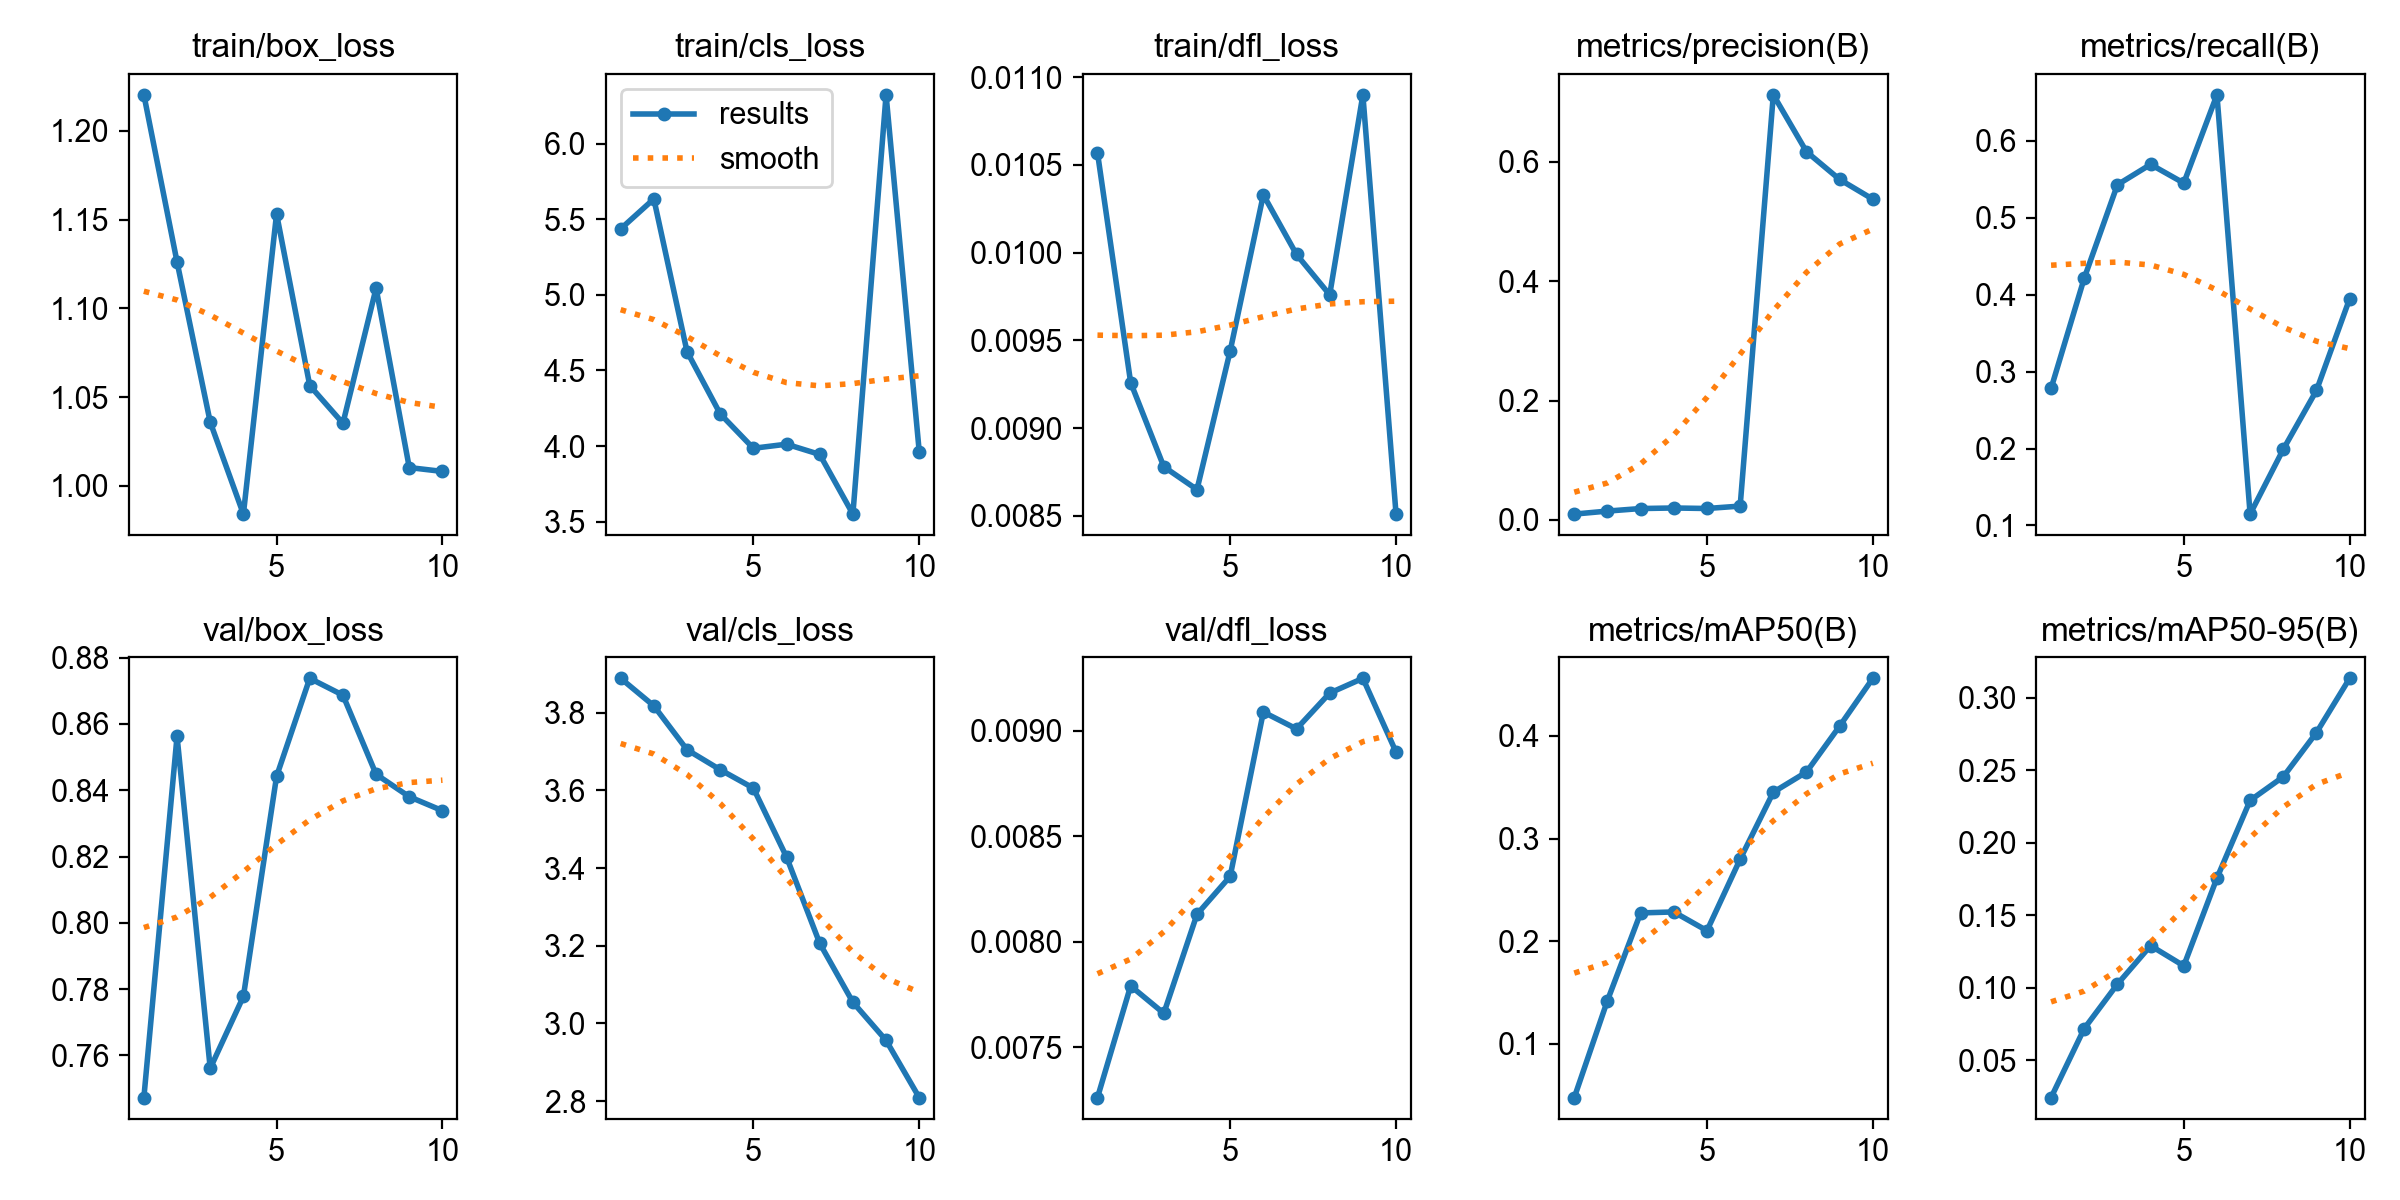

Values plotted in this chart, from the file beside it:
epoch, time, train/box_loss, train/cls_loss, train/dfl_loss, metrics/precision(B), metrics/recall(B), metrics/mAP50(B), metrics/mAP50-95(B), val/box_loss, val/cls_loss, val/dfl_loss, lr/pg0, lr/pg1, lr/pg2
1, 22.18, 1.22, 5.437, 0.01057, 0.00977, 0.2782, 0.04733, 0.02439, 0.7473, 3.889, 0.00726, 0.0002, 0.0002, 0.0002
2, 24.07, 1.126, 5.635, 0.00926, 0.01481, 0.4216, 0.142, 0.07198, 0.8563, 3.818, 0.00779, 0.0003784, 0.0003784, 0.0003784
3, 25.93, 1.036, 4.625, 0.00878, 0.01907, 0.5431, 0.2274, 0.1026, 0.7561, 3.705, 0.00766, 0.0005133, 0.0005133, 0.0005133
4, 28.27, 0.984, 4.213, 0.00865, 0.02, 0.5695, 0.2284, 0.1291, 0.7778, 3.653, 0.00813, 0.0006046, 0.0006046, 0.0006046
5, 30.09, 1.153, 3.985, 0.00944, 0.01915, 0.5453, 0.2101, 0.1152, 0.8442, 3.606, 0.00831, 0.0006523, 0.0006523, 0.0006523
6, 31.82, 1.056, 4.012, 0.01033, 0.02318, 0.66, 0.2798, 0.1758, 0.8738, 3.429, 0.00909, 0.0006565, 0.0006565, 0.0006565
7, 33.59, 1.035, 3.944, 0.00999, 0.7123, 0.1148, 0.3452, 0.2293, 0.8687, 3.206, 0.00901, 0.0006171, 0.0006171, 0.0006171
8, 35.38, 1.111, 3.55, 0.00976, 0.6169, 0.1991, 0.3649, 0.2456, 0.8448, 3.055, 0.00918, 0.0005342, 0.0005342, 0.0005342
9, 37.09, 1.01, 6.324, 0.0109, 0.5704, 0.2756, 0.4097, 0.276, 0.838, 2.957, 0.00925, 0.0004077, 0.0004077, 0.0004077
10, 39.01, 1.008, 3.962, 0.00851, 0.5373, 0.3948, 0.4562, 0.3134, 0.8338, 2.809, 0.0089, 0.000218, 0.000218, 0.000218
